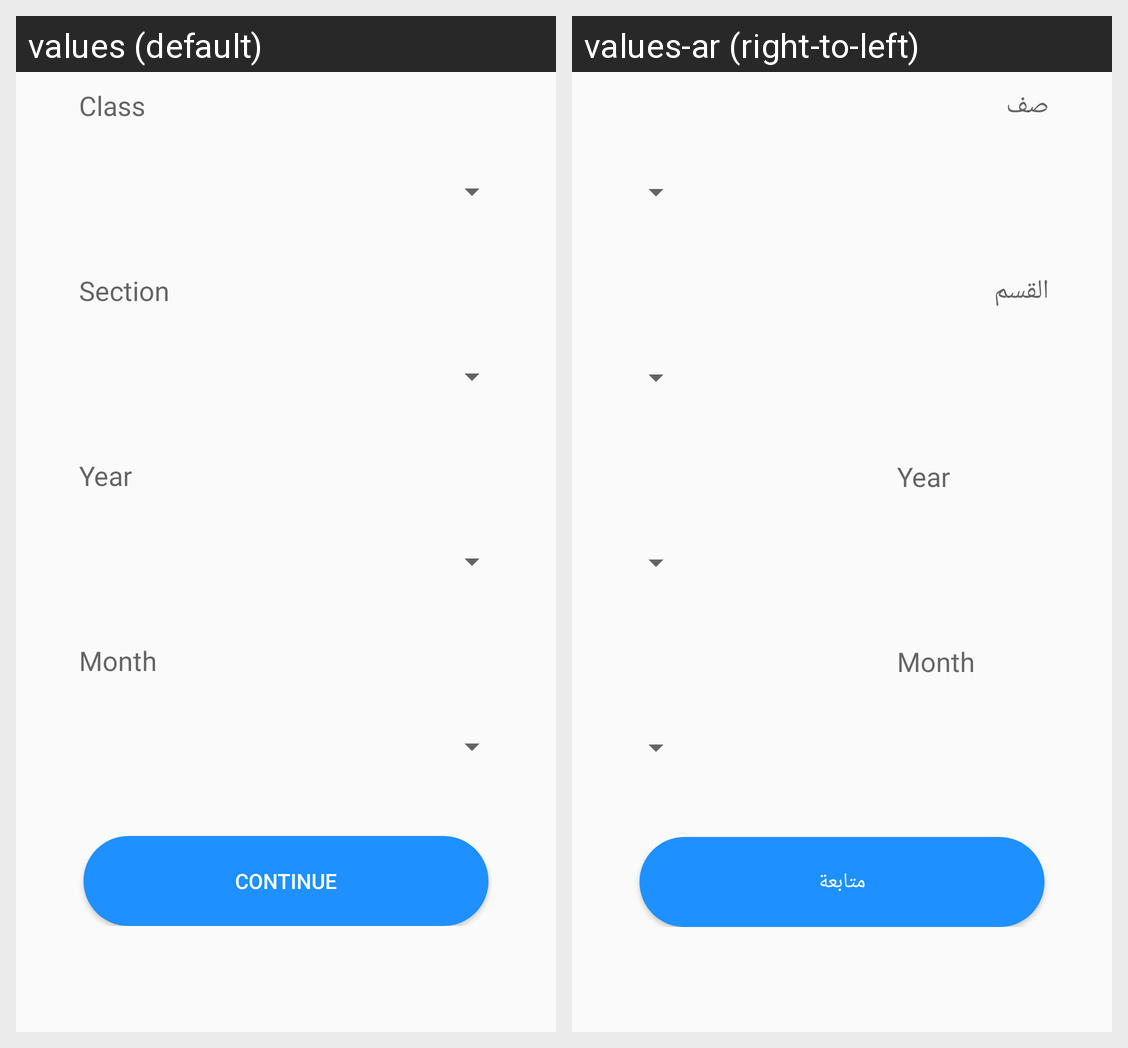

The same Android screen rendered under two of its app's locales, left to right. List the strings drawn on it with the default value and each locale's translation.
Android screen res/layout/attendance_report_main_fragment.xml rendered under 2 locales, left to right: values (default), values-ar (right-to-left). Device: Nexus 5 (rendered at 1080×1920; each locale shown at half size, 540×960, under a caption strip naming it); theme AppTheme.
Strings drawn on this screen, with the default value and each locale's value (text and hints the layout hard-codes, and strings that could not be matched under every locale, appear in the picture but are not listed):

class_title
  values: Class
  values-ar: صف

continue_
  values: Continue
  values-ar: متابعة

section
  values: Section
  values-ar: القسم
